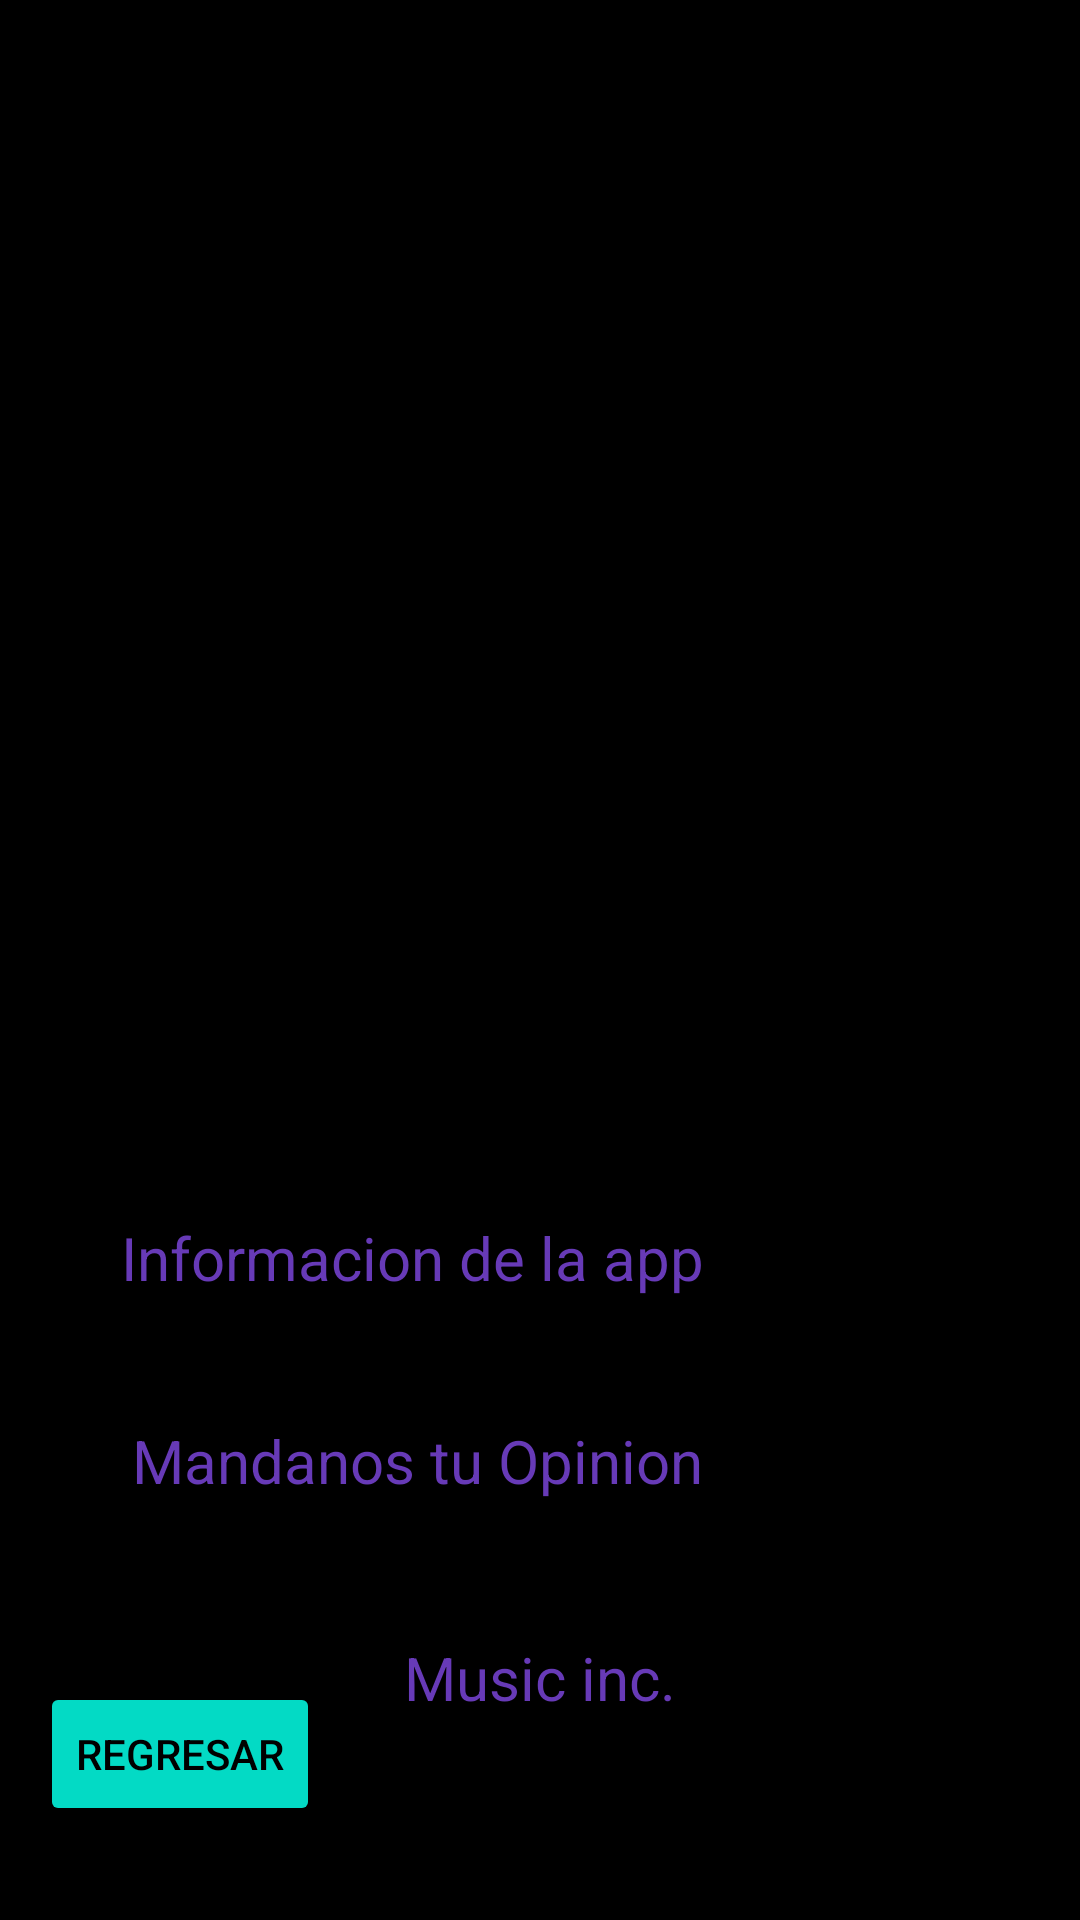

This screen was rendered from an Android layout file. Write that file and the resources it references.
<!-- AndroidManifest.xml: application theme Theme.Parcial1_Semana6 -->
<!-- res/layout/acercade.xml -->
<?xml version="1.0" encoding="utf-8"?>
<androidx.constraintlayout.widget.ConstraintLayout xmlns:android="http://schemas.android.com/apk/res/android"
    xmlns:app="http://schemas.android.com/apk/res-auto"
    xmlns:tools="http://schemas.android.com/tools"
    android:layout_width="match_parent"
    android:layout_height="match_parent"
    android:background="@color/black"
    tools:context=".MainActivity2">

    <TextView
        android:id="@+id/textView3"
        android:layout_width="wrap_content"
        android:layout_height="wrap_content"
        android:text="@string/s"
        android:textColor="#673AB7"
        android:textSize="20sp"
        app:layout_constraintBottom_toBottomOf="parent"
        app:layout_constraintEnd_toEndOf="parent"
        app:layout_constraintStart_toStartOf="parent"
        app:layout_constraintTop_toTopOf="parent"
        app:layout_constraintVertical_bias="0.89" />

    <ImageView
        android:id="@+id/imageView2"
        android:layout_width="336dp"
        android:layout_height="195dp"
        app:layout_constraintBottom_toBottomOf="parent"
        app:layout_constraintEnd_toEndOf="parent"
        app:layout_constraintHorizontal_bias="0.493"
        app:layout_constraintStart_toStartOf="parent"
        app:layout_constraintTop_toTopOf="parent"
        app:layout_constraintVertical_bias="0.059"
        app:srcCompat="@drawable/acercade" />

    <TextView
        android:id="@+id/textView"
        android:layout_width="wrap_content"
        android:layout_height="wrap_content"
        android:text="@string/q"
        android:textColor="#673AB7"
        android:textSize="20sp"
        app:layout_constraintBottom_toBottomOf="parent"
        app:layout_constraintEnd_toEndOf="parent"
        app:layout_constraintHorizontal_bias="0.243"
        app:layout_constraintStart_toStartOf="parent"
        app:layout_constraintTop_toTopOf="parent"
        app:layout_constraintVertical_bias="0.662" />

    <TextView
        android:id="@+id/textView2"
        android:layout_width="wrap_content"
        android:layout_height="wrap_content"
        android:text="@string/segundo"
        android:textColor="#673AB7"
        android:textSize="20sp"
        app:layout_constraintBottom_toBottomOf="parent"
        app:layout_constraintEnd_toEndOf="parent"
        app:layout_constraintHorizontal_bias="0.259"
        app:layout_constraintStart_toStartOf="parent"
        app:layout_constraintTop_toTopOf="parent"
        app:layout_constraintVertical_bias="0.772" />

    <Button
        android:id="@+id/button"
        android:layout_width="wrap_content"
        android:layout_height="wrap_content"
        android:text="@string/Regresar6"
        android:textColor="@color/black"
        app:backgroundTint="@color/teal_200"
        app:layout_constraintBottom_toBottomOf="parent"
        app:layout_constraintEnd_toEndOf="parent"
        app:layout_constraintHorizontal_bias="0.05"
        app:layout_constraintStart_toStartOf="parent"
        app:layout_constraintTop_toTopOf="parent"
        app:layout_constraintVertical_bias="0.947" />
</androidx.constraintlayout.widget.ConstraintLayout>
<!-- resources referenced by this layout -->
<resources>
  <color name="black">#FF000000</color>
  <color name="teal_200">#FF03DAC5</color>
  <string name="Regresar6">REGRESAR</string>
  
      //Pantalla 9 Acercade //
  <string name="q">Informacion de la app</string>
  <string name="s">Music inc.</string>
  <string name="segundo">Mandanos tu Opinion</string>
  <style name="Theme.Parcial1_Semana6" parent="Theme.MaterialComponents.DayNight.DarkActionBar">
          
          <item name="colorPrimary">@color/purple_500</item>
          <item name="colorPrimaryVariant">@color/purple_700</item>
          <item name="colorOnPrimary">@color/white</item>
          
          <item name="colorSecondary">@color/teal_200</item>
          <item name="colorSecondaryVariant">@color/teal_700</item>
          <item name="colorOnSecondary">@color/black</item>
          
          <item name="android:statusBarColor" tools:targetApi="l">?attr/colorPrimaryVariant</item>
          
      </style>
  <color name="purple_500">#FF6200EE</color>
  <color name="purple_700">#FF3700B3</color>
  <color name="white">#FFFFFFFF</color>
  <color name="teal_700">#FF018786</color>
</resources>
